Run: headless pygame with SDL's dummy video driver; simulated clock (each Clock.tick advances the game by its frame time, no real sleeping); random seed 0; keys injected as events and as key.get_pressed() state; mouse plan: one left click at the window centre at the start of phase 2, then a move to the lower-right quarter at the start of phase 3.
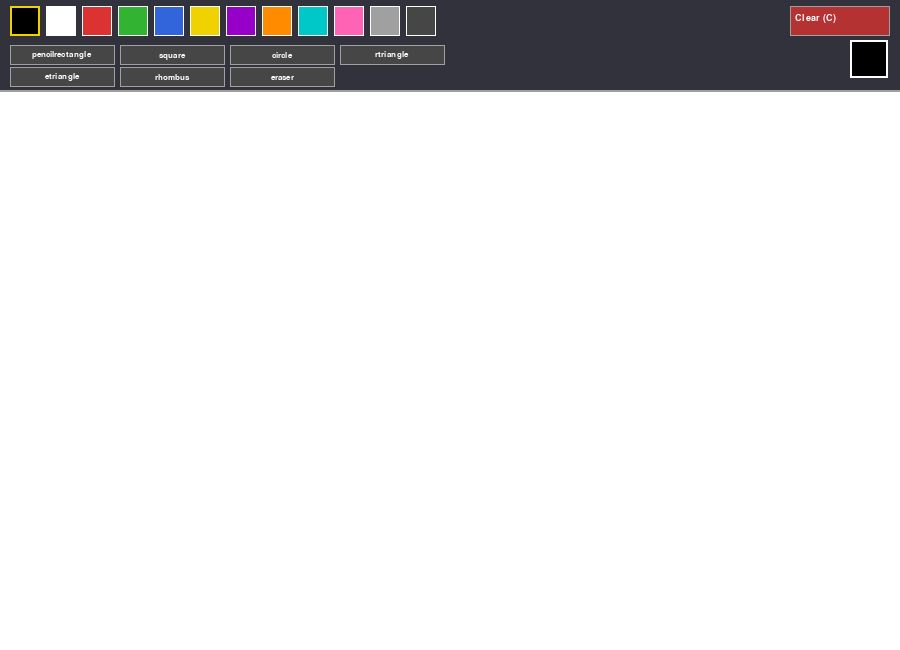
Frame 1 of 4 · flips 1–60 · no input
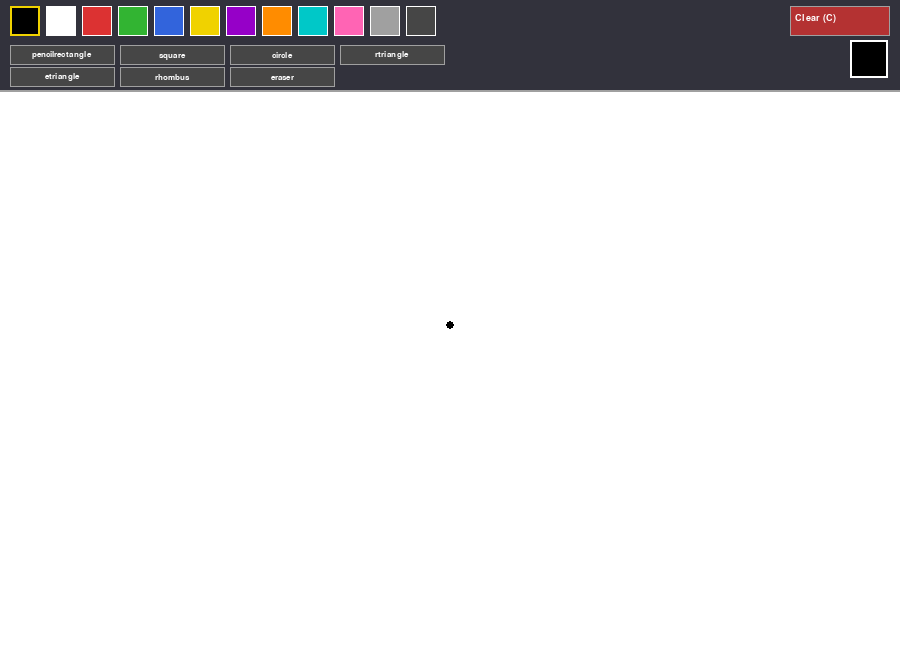
Frame 2 of 4 · flips 61–180 · clicked the window centre · tapped SPACE, RETURN · held RIGHT (→), D
Frame 3 of 4 · flips 181–300 · moved the mouse to the lower-right quarter · held DOWN (↓), S · screen unchanged from frame 2, image omitted
Frame 4 of 4 · flips 301–420 · held LEFT (←), A, UP (↑), W · screen unchanged from frame 3, image omitted

The pygame program that drew these frames:

import pygame
import math

pygame.init()

SCREEN_WIDTH = 900
SCREEN_HEIGHT = 650
TOOLBAR_H = 90

FPS = 60

WHITE      = (255, 255, 255)
BLACK      = (0,   0,   0)
RED        = (220, 50,  50)
GREEN      = (50,  180, 50)
BLUE       = (50,  100, 220)
YELLOW     = (240, 210, 0)
PURPLE     = (150, 0,   200)
ORANGE     = (255, 140, 0)
CYAN       = (0,   200, 200)
PINK       = (255, 100, 180)
GRAY       = (160, 160, 160)
DARK_GRAY  = (70,  70,  70)
PANEL_BG   = (50,  50,  60)
LIGHT_GRAY = (200, 200, 200)

tools = [
    "pencil"
    "rectangle",
    "square",
    "circle",
    "rtriangle",
    "etriangle",
    "rhombus",
    "eraser",
]

palette = [BLACK, WHITE, RED, GREEN, BLUE, YELLOW, PURPLE, ORANGE, CYAN, PINK, GRAY, DARK_GRAY]

screen   = pygame.display.set_mode((SCREEN_WIDTH, SCREEN_HEIGHT))
pygame.display.set_caption("Paint - Practice 11")
clock    = pygame.time.Clock()
font12   = pygame.font.SysFont("arial", 12)
font14   = pygame.font.SysFont("arial", 14)

canvas_width  = SCREEN_WIDTH
canvas_height = SCREEN_HEIGHT - TOOLBAR_H
canvas = pygame.Surface((canvas_width, canvas_height))
canvas.fill(WHITE)

current_tool  = "pencil"
current_color = BLACK
brush_size    = 4
eraser_size   = 15

is_drawing = False
start_pos  = None

palette_rects = []
for i in range(len(palette)):
    rect = pygame.Rect(10 + i * 36, 6, 30, 30)
    palette_rects.append(rect)

tool_rects = []
for i in range(len(tools)):
    col = i % 4
    row = i // 4
    rect = pygame.Rect(10 + col * 110, 45 + row * 22, 105, 20)
    tool_rects.append(rect)

clear_rect = pygame.Rect(SCREEN_WIDTH - 110, 6, 100, 30)



def get_canvas_pos(screen_pos):
    return screen_pos[0], screen_pos[1] - TOOLBAR_H

def is_on_canvas(screen_pos):
    return screen_pos[1] >= TOOLBAR_H

def draw_toolbar():
    pygame.draw.rect(screen, PANEL_BG, (0, 0, SCREEN_WIDTH, TOOLBAR_H))
    pygame.draw.line(screen, GRAY, (0, TOOLBAR_H), (SCREEN_WIDTH, TOOLBAR_H), 2)

    for i, rect in enumerate(palette_rects):
        pygame.draw.rect(screen, palette[i], rect)
        pygame.draw.rect(screen, WHITE, rect, 1)
        if palette[i] == current_color:
            pygame.draw.rect(screen, YELLOW, rect, 2)

    for i, rect in enumerate(tool_rects):
        btn_color = (80, 120, 200) if tools[i] == current_tool else DARK_GRAY
        pygame.draw.rect(screen, btn_color, rect)
        pygame.draw.rect(screen, GRAY, rect, 1)
        label = font12.render(tools[i], True, WHITE)
        screen.blit(label, (rect.x + rect.w // 2 - label.get_width() // 2,
                             rect.y + rect.h // 2 - label.get_height() // 2))

    pygame.draw.rect(screen, (180, 50, 50), clear_rect)
    pygame.draw.rect(screen, GRAY, clear_rect, 1)
    lbl = font14.render("Clear (C)", True, WHITE)
    screen.blit(lbl, (clear_rect.x + 5, clear_rect.y + 7))

    preview = pygame.Rect(SCREEN_WIDTH - 50, 40, 38, 38)
    pygame.draw.rect(screen, current_color, preview)
    pygame.draw.rect(screen, WHITE, preview, 2)



def draw_rectangle(surface, color, start, end, width=2):
    x = min(start[0], end[0])
    y = min(start[1], end[1])
    w = abs(end[0] - start[0])
    h = abs(end[1] - start[1])
    if w > 1 and h > 1:
        pygame.draw.rect(surface, color, (x, y, w, h), width)


def draw_square(surface, color, start, end, width=2):
    dx = end[0] - start[0]
    dy = end[1] - start[1]
    side = min(abs(dx), abs(dy))
    sign_x = 1 if dx >= 0 else -1
    sign_y = 1 if dy >= 0 else -1
    ex = start[0] + sign_x * side
    ey = start[1] + sign_y * side
    x = min(start[0], ex)
    y = min(start[1], ey)
    if side > 1:
        pygame.draw.rect(surface, color, (x, y, side, side), width)


def draw_right_triangle(surface, color, start, end, width=2):
    x1, y1 = start
    x2, y2 = end[0], y1
    x3, y3 = x1, end[1]
    points = [(x1, y1), (x2, y2), (x3, y3)]
    pygame.draw.polygon(surface, color, points, width)


def draw_equilateral_triangle(surface, color, start, end, width=2):
    x1, y1 = start
    x2 = end[0]
    y_base = y1
    base_w = x2 - x1

    height = math.sqrt(3) / 2 * abs(base_w)
    apex_x = (x1 + x2) // 2
    apex_y = int(y_base - height)

    points = [(x1, y_base), (x2, y_base), (apex_x, apex_y)]
    if abs(base_w) > 2:
        pygame.draw.polygon(surface, color, points, width)


def draw_rhombus(surface, color, start, end, width=2):
    x_left = min(start[0], end[0])
    x_right = max(start[0], end[0])
    y_top = min(start[1], end[1])
    y_bottom = max(start[1], end[1])

    center_x = (x_left + x_right) // 2
    center_y = (y_top  + y_bottom) // 2

    points = [
        (center_x, y_top),
        (x_right,  center_y),
        (center_x, y_bottom),
        (x_left,   center_y),
    ]

    if (x_right - x_left) > 2 and (y_bottom - y_top) > 2:
        pygame.draw.polygon(surface, color, points, width)


while True:
    mouse_pos  = pygame.mouse.get_pos()
    canvas_pos = get_canvas_pos(mouse_pos)
    on_canvas  = is_on_canvas(mouse_pos)

    for event in pygame.event.get():
        if event.type == pygame.QUIT:
            pygame.quit()
            exit()

        if event.type == pygame.MOUSEBUTTONDOWN and event.button == 1:
            for i, rect in enumerate(palette_rects):
                if rect.collidepoint(mouse_pos):
                    current_color = palette[i]

            for i, rect in enumerate(tool_rects):
                if rect.collidepoint(mouse_pos):
                    current_tool = tools[i]

            if clear_rect.collidepoint(mouse_pos):
                canvas.fill(WHITE)

            if on_canvas:
                is_drawing = True
                start_pos  = canvas_pos

        if event.type == pygame.MOUSEBUTTONUP and event.button == 1:
            if is_drawing and on_canvas and start_pos is not None:
                ex, ey = canvas_pos

                if current_tool == "rectangle":
                    draw_rectangle(canvas, current_color, start_pos, (ex, ey))

                elif current_tool == "square":
                    draw_square(canvas, current_color, start_pos, (ex, ey))

                elif current_tool == "circle":
                    dx = ex - start_pos[0]
                    dy = ey - start_pos[1]
                    radius = int((dx**2 + dy**2) ** 0.5)
                    if radius > 2:
                        pygame.draw.circle(canvas, current_color, start_pos, radius, 2)

                elif current_tool == "rtriangle":
                    draw_right_triangle(canvas, current_color, start_pos, (ex, ey))

                elif current_tool == "etriangle":
                    draw_equilateral_triangle(canvas, current_color, start_pos, (ex, ey))

                elif current_tool == "rhombus":
                    draw_rhombus(canvas, current_color, start_pos, (ex, ey))

            is_drawing = False
            start_pos  = None

        if event.type == pygame.KEYDOWN:
            if event.key == pygame.K_c:
                canvas.fill(WHITE)

    pressed = pygame.mouse.get_pressed()
    if pressed[0] and on_canvas:
        if current_tool == "pencil":
            pygame.draw.circle(canvas, current_color, canvas_pos, brush_size)
        elif current_tool == "eraser":
            pygame.draw.circle(canvas, WHITE, canvas_pos, eraser_size)

    screen.blit(canvas, (0, TOOLBAR_H))

    if is_drawing and start_pos is not None and on_canvas:
        ex, ey = canvas_pos
        sp_screen = (start_pos[0], start_pos[1] + TOOLBAR_H)
        ep_screen = (ex, ey + TOOLBAR_H)

        if current_tool == "rectangle":
            draw_rectangle(screen, current_color, sp_screen, ep_screen, 1)

        elif current_tool == "square":
            draw_square(screen, current_color, sp_screen, ep_screen, 1)

        elif current_tool == "circle":
            dx = ex - start_pos[0]
            dy = ey - start_pos[1]
            radius = int((dx**2 + dy**2) ** 0.5)
            if radius > 0:
                pygame.draw.circle(screen, current_color,
                                   (start_pos[0], start_pos[1] + TOOLBAR_H), radius, 1)

        elif current_tool == "rtriangle":
            draw_right_triangle(screen, current_color, sp_screen, ep_screen, 1)

        elif current_tool == "etriangle":
            draw_equilateral_triangle(screen, current_color, sp_screen, ep_screen, 1)

        elif current_tool == "rhombus":
            draw_rhombus(screen, current_color, sp_screen, ep_screen, 1)

    draw_toolbar()

    pygame.display.update()
    clock.tick(FPS)
